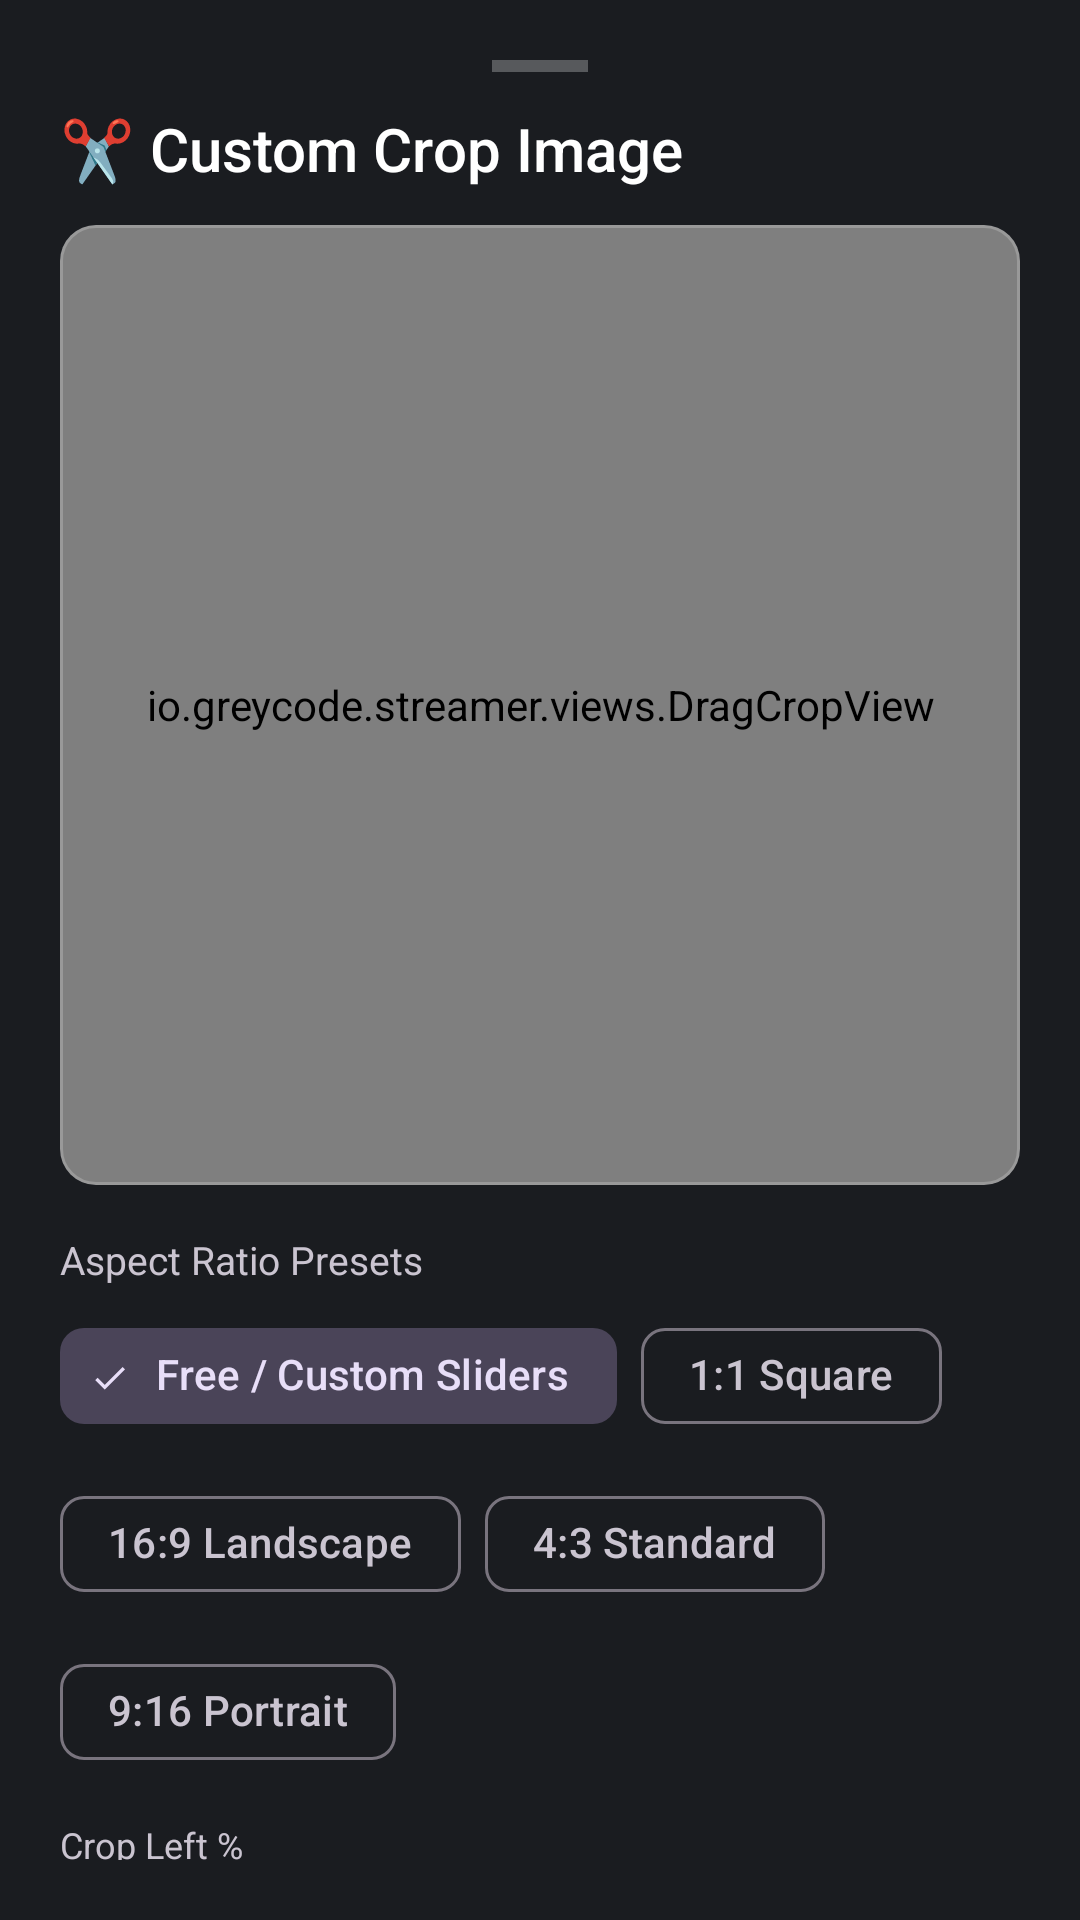

Android layout source for this screen:
<!-- AndroidManifest.xml: application theme Theme.GreyStream -->
<!-- res/layout/bottom_sheet_custom_crop.xml -->
<?xml version="1.0" encoding="utf-8"?>
<LinearLayout xmlns:android="http://schemas.android.com/apk/res/android"
    xmlns:app="http://schemas.android.com/apk/res-auto"
    android:layout_width="match_parent"
    android:layout_height="wrap_content"
    android:background="@color/md_theme_dark_surface"
    android:orientation="vertical"
    android:padding="20dp">

    
    <View
        android:layout_width="32dp"
        android:layout_height="4dp"
        android:layout_gravity="center_horizontal"
        android:layout_marginBottom="12dp"
        android:background="#44FFFFFF" />

    
    <TextView
        android:layout_width="wrap_content"
        android:layout_height="wrap_content"
        android:layout_marginBottom="12dp"
        android:fontFamily="sans-serif-medium"
        android:text="✂️ Custom Crop Image"
        android:textColor="@color/white"
        android:textSize="20sp" />

    <androidx.core.widget.NestedScrollView
        android:layout_width="match_parent"
        android:layout_height="0dp"
        android:layout_weight="1"
        android:fillViewport="true">

        <LinearLayout
            android:layout_width="match_parent"
            android:layout_height="wrap_content"
            android:orientation="vertical">

            
            <com.google.android.material.card.MaterialCardView
                android:layout_width="match_parent"
                android:layout_height="320dp"
                app:cardBackgroundColor="#1A1F2B"
                app:cardCornerRadius="12dp"
                app:strokeColor="#33FFFFFF"
                app:strokeWidth="1dp">

                <io.greycode.streamer.views.DragCropView
                    android:id="@+id/dragCropView"
                    android:layout_width="match_parent"
                    android:layout_height="match_parent" />
            </com.google.android.material.card.MaterialCardView>

            
            <TextView
                android:layout_width="wrap_content"
                android:layout_height="wrap_content"
                android:layout_marginTop="16dp"
                android:text="Aspect Ratio Presets"
                android:textColor="@color/md_theme_dark_onSurfaceVariant"
                android:textSize="13sp" />

            <com.google.android.material.chip.ChipGroup
                android:id="@+id/chipGroupAspectRatio"
                android:layout_width="match_parent"
                android:layout_height="wrap_content"
                android:layout_marginTop="6dp"
                app:singleSelection="true">

                <com.google.android.material.chip.Chip
                    android:id="@+id/chipRatioFree"
                    style="@style/Widget.Material3.Chip.Filter"
                    android:layout_width="wrap_content"
                    android:layout_height="wrap_content"
                    android:checked="true"
                    android:text="Free / Custom Sliders" />

                <com.google.android.material.chip.Chip
                    android:id="@+id/chipRatioSquare"
                    style="@style/Widget.Material3.Chip.Filter"
                    android:layout_width="wrap_content"
                    android:layout_height="wrap_content"
                    android:text="1:1 Square" />

                <com.google.android.material.chip.Chip
                    android:id="@+id/chipRatio169"
                    style="@style/Widget.Material3.Chip.Filter"
                    android:layout_width="wrap_content"
                    android:layout_height="wrap_content"
                    android:text="16:9 Landscape" />

                <com.google.android.material.chip.Chip
                    android:id="@+id/chipRatio43"
                    style="@style/Widget.Material3.Chip.Filter"
                    android:layout_width="wrap_content"
                    android:layout_height="wrap_content"
                    android:text="4:3 Standard" />

                <com.google.android.material.chip.Chip
                    android:id="@+id/chipRatio916"
                    style="@style/Widget.Material3.Chip.Filter"
                    android:layout_width="wrap_content"
                    android:layout_height="wrap_content"
                    android:text="9:16 Portrait" />
            </com.google.android.material.chip.ChipGroup>

            
            <LinearLayout
                android:id="@+id/layoutSlidersSection"
                android:layout_width="match_parent"
                android:layout_height="wrap_content"
                android:layout_marginTop="12dp"
                android:orientation="vertical">

                <TextView
                    android:layout_width="wrap_content"
                    android:layout_height="wrap_content"
                    android:text="Crop Left %"
                    android:textColor="@color/md_theme_dark_onSurfaceVariant"
                    android:textSize="12sp" />

                <com.google.android.material.slider.Slider
                    android:id="@+id/sliderCropLeft"
                    android:layout_width="match_parent"
                    android:layout_height="wrap_content"
                    android:stepSize="0.01"
                    android:value="0.0"
                    android:valueFrom="0.0"
                    android:valueTo="0.45" />

                <TextView
                    android:layout_width="wrap_content"
                    android:layout_height="wrap_content"
                    android:text="Crop Right %"
                    android:textColor="@color/md_theme_dark_onSurfaceVariant"
                    android:textSize="12sp" />

                <com.google.android.material.slider.Slider
                    android:id="@+id/sliderCropRight"
                    android:layout_width="match_parent"
                    android:layout_height="wrap_content"
                    android:stepSize="0.01"
                    android:value="0.0"
                    android:valueFrom="0.0"
                    android:valueTo="0.45" />

                <TextView
                    android:layout_width="wrap_content"
                    android:layout_height="wrap_content"
                    android:text="Crop Top %"
                    android:textColor="@color/md_theme_dark_onSurfaceVariant"
                    android:textSize="12sp" />

                <com.google.android.material.slider.Slider
                    android:id="@+id/sliderCropTop"
                    android:layout_width="match_parent"
                    android:layout_height="wrap_content"
                    android:stepSize="0.01"
                    android:value="0.0"
                    android:valueFrom="0.0"
                    android:valueTo="0.45" />

                <TextView
                    android:layout_width="wrap_content"
                    android:layout_height="wrap_content"
                    android:text="Crop Bottom %"
                    android:textColor="@color/md_theme_dark_onSurfaceVariant"
                    android:textSize="12sp" />

                <com.google.android.material.slider.Slider
                    android:id="@+id/sliderCropBottom"
                    android:layout_width="match_parent"
                    android:layout_height="wrap_content"
                    android:stepSize="0.01"
                    android:value="0.0"
                    android:valueFrom="0.0"
                    android:valueTo="0.45" />
            </LinearLayout>

            
            <LinearLayout
                android:layout_width="match_parent"
                android:layout_height="wrap_content"
                android:layout_marginTop="16dp"
                android:orientation="vertical">

                <com.google.android.material.button.MaterialButton
                    android:id="@+id/btnRemoveBgInCrop"
                    style="@style/Widget.Material3.Button.TonalButton"
                    android:layout_width="match_parent"
                    android:layout_height="wrap_content"
                    android:text="🪄 Make Background Transparent" />

                <LinearLayout
                    android:layout_width="match_parent"
                    android:layout_height="wrap_content"
                    android:layout_marginTop="8dp"
                    android:orientation="horizontal">

                    <com.google.android.material.button.MaterialButton
                        android:id="@+id/btnCancelCrop"
                        style="@style/Widget.Material3.Button.OutlinedButton"
                        android:layout_width="0dp"
                        android:layout_height="wrap_content"
                        android:layout_marginEnd="6dp"
                        android:layout_weight="1"
                        android:text="Cancel" />

                    <com.google.android.material.button.MaterialButton
                        android:id="@+id/btnApplyCrop"
                        style="@style/Widget.Material3.Button"
                        android:layout_width="0dp"
                        android:layout_height="wrap_content"
                        android:layout_marginStart="6dp"
                        android:layout_weight="1.5"
                        android:text="💾 Apply &amp; Save to App Dir"
                        app:icon="@drawable/ic_check" />
                </LinearLayout>
            </LinearLayout>

        </LinearLayout>
    </androidx.core.widget.NestedScrollView>

</LinearLayout>
<!-- resources referenced by this layout -->
<resources>
  <color name="md_theme_dark_onSurfaceVariant">#CAC4D0</color>
  <color name="md_theme_dark_surface">#1A1C20</color>
  <color name="white">#FFFFFF</color>
  <style name="Theme.GreyStream" parent="Theme.Material3.DayNight.NoActionBar">
          
          <item name="colorPrimary">@color/md_theme_dark_primary</item>
          <item name="colorOnPrimary">@color/md_theme_dark_onPrimary</item>
          <item name="colorPrimaryContainer">@color/md_theme_dark_primaryContainer</item>
          <item name="colorOnPrimaryContainer">@color/md_theme_dark_onPrimaryContainer</item>
  
          
          <item name="colorSecondary">@color/md_theme_dark_secondary</item>
          <item name="colorOnSecondary">@color/md_theme_dark_onSecondary</item>
          <item name="colorSecondaryContainer">@color/md_theme_dark_secondaryContainer</item>
          <item name="colorOnSecondaryContainer">@color/md_theme_dark_onSecondaryContainer</item>
  
          
          <item name="android:colorBackground">@color/md_theme_dark_background</item>
          <item name="colorSurface">@color/md_theme_dark_surface</item>
          <item name="colorOnSurface">@color/md_theme_dark_onSurface</item>
          <item name="colorSurfaceVariant">@color/md_theme_dark_surfaceVariant</item>
          <item name="colorOnSurfaceVariant">@color/md_theme_dark_onSurfaceVariant</item>
  
          
          <item name="android:statusBarColor">@color/md_theme_dark_background</item>
          <item name="android:navigationBarColor">@color/md_theme_dark_surface</item>
          <item name="android:windowLightStatusBar">false</item>
      </style>
  <color name="md_theme_dark_primary">#D0BCFF</color>
  <color name="md_theme_dark_onPrimary">#381E72</color>
  <color name="md_theme_dark_primaryContainer">#4F378B</color>
  <color name="md_theme_dark_onPrimaryContainer">#EADDFF</color>
  <color name="md_theme_dark_secondary">#CCC2DC</color>
  <color name="md_theme_dark_onSecondary">#332D41</color>
  <color name="md_theme_dark_secondaryContainer">#4A4458</color>
  <color name="md_theme_dark_onSecondaryContainer">#E8DEF8</color>
  <color name="md_theme_dark_background">#121316</color>
  <color name="md_theme_dark_onSurface">#E2E2E6</color>
  <color name="md_theme_dark_surfaceVariant">#292C33</color>
</resources>
